Run: headless pygame with SDL's dummy video driver; simulated clock (each Clock.tick advances the game by its frame time, no real sleeping); random seed 0; keys injected as events and as key.get_pressed() state; no mouse input.
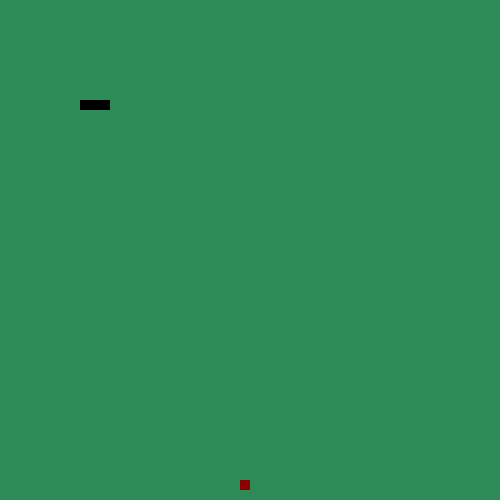
Frame 1 of 4 · flips 1–60 · no input
Frame 2 of 4 · flips 61–180 · tapped SPACE, RETURN · held RIGHT (→), D · screen unchanged from frame 1, image omitted
Frame 3 of 4 · flips 181–300 · held DOWN (↓), S · screen unchanged from frame 2, image omitted
Frame 4 of 4 · flips 301–420 · held LEFT (←), A, UP (↑), W · screen unchanged from frame 3, image omitted

The pygame program that drew these frames:

import random

import pygame

pygame.init()

resolucao = (500, 500)
screen = pygame.display.set_mode(resolucao)

verde = (46, 139, 87)
screen.fill(verde)
pygame.display.update()


class Snake:
    cor = (0, 0, 0)
    tamanho = (10, 10)

    def __init__(self):
        self.textura = pygame.Surface(self.tamanho)
        self.textura.fill(self.cor)

        self.corpo = [(100, 100), (90, 100), (80, 100)]

    def blit(self, screen):
        for posicao in self.corpo:
            screen.blit(self.textura, posicao)


class Frutinha:
    cor = (139, 0, 0)
    tamanho = (10, 10)

    def __init__(self):
        self.textura = pygame.Surface(self.tamanho)
        self.textura.fill(self.cor)

        x = random.randint(0, 49) * 10
        y = random.randint(0, 49) * 10
        self.posicao = (x, y)

    def blit(self, screen):
        screen.blit(self.textura, self.posicao)



frutinha = Frutinha()
cobrinha = Snake()

while True:
    for event in pygame.event.get():
        if event.type == pygame.QUIT:
            exit()
        
    frutinha.blit(screen)
    cobrinha.blit(screen)
    
    pygame.display.update()
